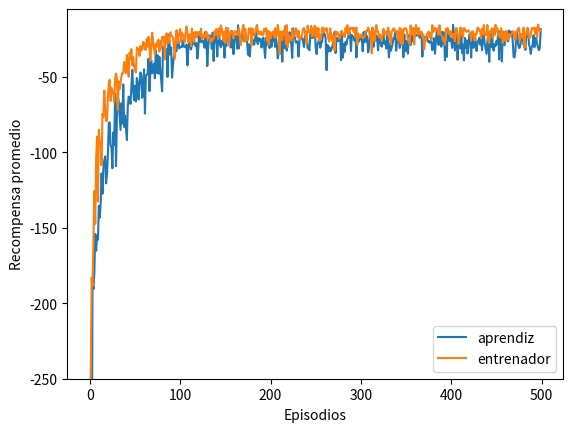

Reproduce this figure in Python.
#!/usr/bin/env python3
# -*- coding: utf-8 -*-
"""
Created on Tue Nov 13 12:10:13 2018

[redacted]
"""
import numpy as np
import matplotlib.pyplot as plt
class CliffWalking():
    def __init__(self, ancho, alto):
        self.ancho = ancho
        self.alto = alto
        self.agentPos = [0, 0]
        # acciones
        self.arriba = 0
        self.abajo = 1
        self.derecha = 2
        self.izquierda = 3
        self.acciones = [self.arriba, self.abajo,
                         self.derecha, self.izquierda]
        
        # zonas
        self.startPos = [0, 3]
        self.goalPos = [11, 3]
    # end __init__
    
    def reset(self):
        self.agentPos = self.startPos
        return self.agentPos
    # end reset
    
    def actuar(self, accion):
        x, y = self.agentPos
        
        if(accion == self.arriba):
            y = y -1
            if(y<0):
                y = 0
        elif(accion == self.abajo):
            y = y +1
            if(y >= self.alto):
                y = self.alto -1
        elif(accion == self.derecha):
            x = x +1
            if(x >= self.ancho):
                x = self.ancho -1
        elif(accion == self.izquierda):
            x = x -1
            if(x<0):
                x = 0
        else:
            print('Accion desconocida')
            
        estado = [x, y]        
        reward = -1
        # x [1;10]
        # y = 3
        # cliff
        if(accion == self.abajo and y == 2 
           and 1 <= x <= 10) or (
            accion == self.derecha 
            and self.agentPos == self.startPos): #empieza precipicio   
            
            reward = -100
            estado = self.startPos
            
        self.agentPos = estado
            
        return self.agentPos, reward
    # end actuar

class Agente():
    def __init__(self, entorno, alpha = 0.5, epsilon = 0.1, gamma = 1):#0.99):
        self.entorno = entorno
        self.nEstados = [entorno.ancho, entorno.alto]
        self.nAcciones = 4

        # policy params
        self.alpha = alpha
        self.epsilon = epsilon
        self.gamma = gamma
        self.Q = np.zeros([self.nEstados[0], self.nEstados[1], self.nAcciones])
        
        # print(self.Q)
    # end __init__
    
    #policy Epsilon-Greedy
    def seleccionarAccion(self, estado):
        #exploracion
        if np.random.rand() <= self.epsilon: #aleatorio
            return np.random.randint(self.nAcciones)
        #explotacion
        else: # mejor valor Q
            return np.argmax(self.Q[estado[0], estado[1], :])
    # end seleccionarAccion

    def seleccionarAccionFeedback(self, estado, entrenador, feedbackProbabilidad):
        if np.random.rand() <= feedbackProbabilidad: #consejo
            if np.random.rand() <= calidad: #buen consejo 
                return np.argmax(entrenador.Q[estado[0], estado[1], :])
            else:
                return np.argmin(entrenador.Q[estado[0], estado[1], :])
        else:#accion agente
            return self.seleccionarAccion(estado)
        

    # td control
    def QLearning(self, estado, estado_sig, accion, reward):
        td_target = reward + self.gamma * np.max(self.Q[estado_sig[0], estado_sig[1], :])
        td_error = td_target - self.Q[estado[0], estado[1], accion]
        self.Q[estado[0], estado[1], accion] += self.alpha * td_error
    
    def entrenar(self, episodios, entrenador = None, feedbackProbabilidad = 0):
        recompensas = []

        for e in range(episodios):
            estado= self.entorno.reset()
            recompensa = 0
            fin = False

            while not fin:
                #accion = self.seleccionarAccion(estado)
                accion = self.seleccionarAccionFeedback(estado, entrenador, feedbackProbabilidad)
                estado_sig, reward = self.entorno.actuar(accion)
                recompensa += reward                
                
                fin = self.entorno.goalPos == estado

                if not fin:
                    #actualizar valor Q
                    self.QLearning(estado, estado_sig, accion, reward)
                estado = estado_sig

            #print('Fin episodio {}, reward: {}'.format(e, recompensa))
            recompensas.append(recompensa)

        return recompensas
    
    # end entrenar
    
entorno = CliffWalking(12, 4)

episodios = 500
cantidadAgentes = 50

rewardAprendiz = np.zeros(episodios)
rewardEntrenador = np.zeros(episodios)

feedback = 0.3 #l intervencion
calidad = 0.9 # calidad
for r in range(cantidadAgentes):
    print('Entrenando Agente entrenador: ',r)
    entrenador = Agente(entorno)
    rewardEntrenador += entrenador.entrenar(episodios)
    #print('Recompensa Entrenador',rewardEntrenador)

for r in range(cantidadAgentes):
    print('Entrenando Agente aprendiz: ',r)
    aprendiz = Agente(entorno)
    rewardAprendiz += aprendiz.entrenar(episodios,entrenador, feedback)
    #print('Recompensa Aprendiz',rewardAprendiz)

rewardAprendiz /= cantidadAgentes
rewardEntrenador /= cantidadAgentes

plt.plot(rewardAprendiz, label='aprendiz')
plt.plot(rewardEntrenador, label='entrenador')

plt.xlabel('Episodios')
plt.ylabel('Recompensa promedio')
plt.ylim([-250, -5])
#plt.xlim([0,250])
plt.legend()